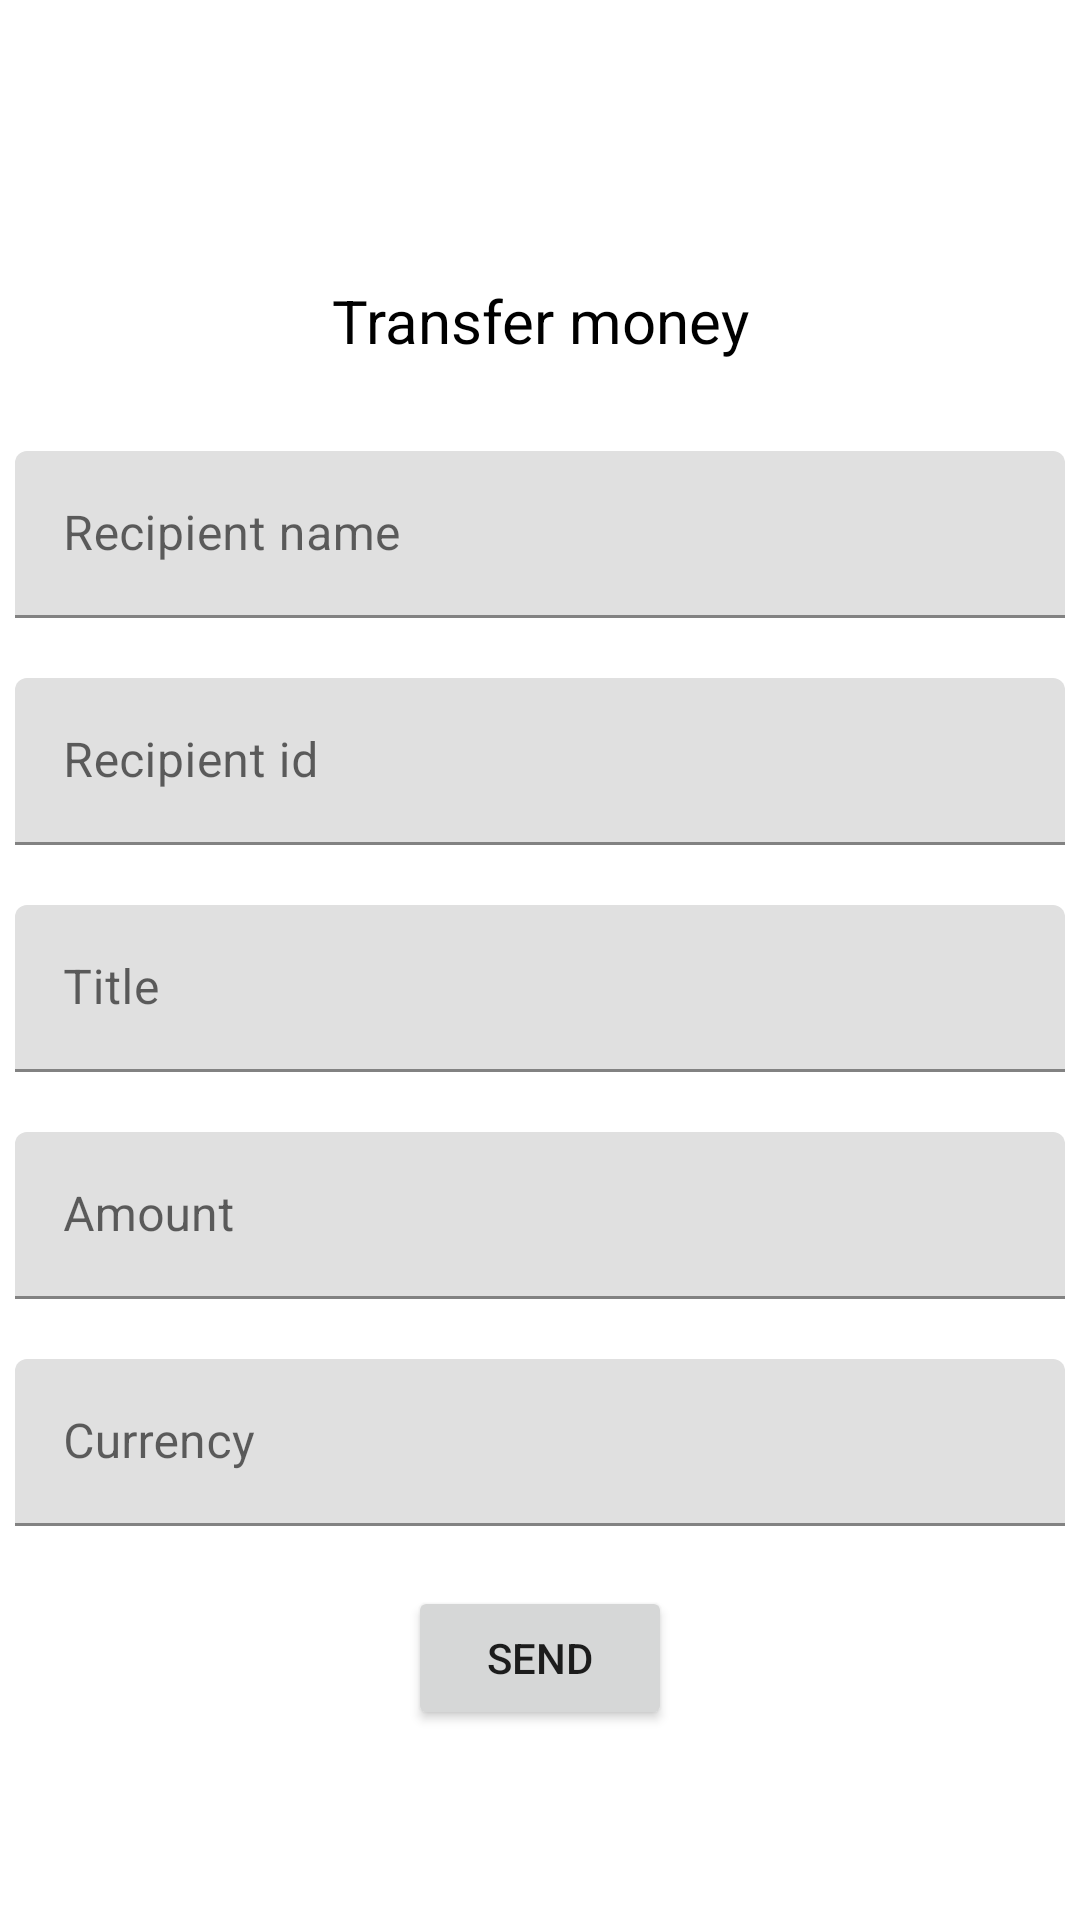

The Android layout XML behind this screen, and the referenced resources:
<!-- AndroidManifest.xml: application theme Theme.CrustLabApp -->
<!-- res/layout/fragment_transfer.xml -->
<?xml version="1.0" encoding="utf-8"?>
<androidx.constraintlayout.widget.ConstraintLayout xmlns:android="http://schemas.android.com/apk/res/android"
    xmlns:app="http://schemas.android.com/apk/res-auto"
    xmlns:tools="http://schemas.android.com/tools"
    android:layout_width="match_parent"
    android:layout_height="match_parent"
    tools:context=".ui.payments.TransferMoneyFragment">

    <ScrollView
        android:layout_width="match_parent"
        android:layout_height="wrap_content"
        android:padding="5dp"
        app:layout_constraintBottom_toBottomOf="parent"
        app:layout_constraintEnd_toEndOf="parent"
        app:layout_constraintLeft_toLeftOf="parent"
        app:layout_constraintTop_toTopOf="parent">

        <androidx.constraintlayout.widget.ConstraintLayout
            android:layout_width="match_parent"
            android:layout_height="wrap_content">

            <TextView
                android:id="@+id/transferFragmentTitle"
                android:layout_width="0dp"
                android:layout_height="wrap_content"
                android:layout_marginTop="30dp"
                android:gravity="center"
                android:text="@string/transfer_money"
                android:textColor="@color/black"
                android:textSize="20sp"
                app:layout_constraintEnd_toEndOf="parent"
                app:layout_constraintStart_toStartOf="parent"
                app:layout_constraintTop_toTopOf="parent" />

            <com.google.android.material.textfield.TextInputLayout
                android:id="@+id/RecipientNameTextInputLayout"
                android:layout_width="0dp"
                android:layout_height="wrap_content"
                android:layout_marginTop="30dp"
                app:layout_constraintEnd_toEndOf="parent"
                app:layout_constraintStart_toStartOf="parent"
                app:layout_constraintTop_toBottomOf="@+id/transferFragmentTitle">

                <com.google.android.material.textfield.TextInputEditText
                    android:id="@+id/RecipientNameEditTextTransferFragment"
                    android:layout_width="match_parent"
                    android:layout_height="wrap_content"
                    android:hint="@string/recipient_name"
                    android:inputType="text" />
            </com.google.android.material.textfield.TextInputLayout>

            <com.google.android.material.textfield.TextInputLayout
                android:id="@+id/RecipientIDTextInputLayout"
                android:layout_width="match_parent"
                android:layout_height="0dp"
                android:layout_marginTop="20dp"
                app:layout_constraintEnd_toEndOf="parent"
                app:layout_constraintStart_toStartOf="parent"
                app:layout_constraintTop_toBottomOf="@+id/RecipientNameTextInputLayout">

                <com.google.android.material.textfield.TextInputEditText
                    android:id="@+id/RecipientIDEditTextTransferFragment"
                    android:layout_width="match_parent"
                    android:layout_height="wrap_content"
                    android:hint="@string/recipient_id"
                    android:inputType="number" />
            </com.google.android.material.textfield.TextInputLayout>

            <com.google.android.material.textfield.TextInputLayout
                android:id="@+id/DescriptionTextInputLayout"
                android:layout_width="0dp"
                android:layout_height="wrap_content"
                android:layout_marginTop="20dp"
                app:layout_constraintEnd_toEndOf="parent"
                app:layout_constraintStart_toStartOf="parent"
                app:layout_constraintTop_toBottomOf="@+id/RecipientIDTextInputLayout">

                <com.google.android.material.textfield.TextInputEditText
                    android:id="@+id/DescriptionEditTextTransferFragment"
                    android:layout_width="match_parent"
                    android:layout_height="wrap_content"
                    android:hint="@string/title"
                    android:inputType="text" />
            </com.google.android.material.textfield.TextInputLayout>

            <com.google.android.material.textfield.TextInputLayout
                android:id="@+id/AmountTextInputLayout"
                android:layout_width="0dp"
                android:layout_height="wrap_content"
                android:layout_marginTop="20dp"
                app:layout_constraintEnd_toEndOf="parent"
                app:layout_constraintStart_toStartOf="parent"
                app:layout_constraintTop_toBottomOf="@+id/DescriptionTextInputLayout">

                <com.google.android.material.textfield.TextInputEditText
                    android:id="@+id/AmountEditTextTransferFragment"
                    android:layout_width="match_parent"
                    android:layout_height="wrap_content"
                    android:hint="@string/amount"
                    android:inputType="numberDecimal" />
            </com.google.android.material.textfield.TextInputLayout>

            <com.google.android.material.textfield.TextInputLayout
                android:id="@+id/CurrencyTextInputLayout"
                android:layout_width="0dp"
                android:layout_height="wrap_content"
                android:layout_marginTop="20dp"
                app:layout_constraintEnd_toEndOf="parent"
                app:layout_constraintStart_toStartOf="parent"
                app:layout_constraintTop_toBottomOf="@+id/AmountTextInputLayout">

                <com.google.android.material.textfield.TextInputEditText
                    android:id="@+id/CurrencyEditTextTransferFragment"
                    android:layout_width="match_parent"
                    android:layout_height="wrap_content"
                    android:enabled="false"
                    android:hint="@string/currency"
                    android:inputType="date" />
            </com.google.android.material.textfield.TextInputLayout>


            <Button
                android:id="@+id/SendBtnTransferFragment"
                android:layout_width="wrap_content"
                android:layout_height="wrap_content"
                android:layout_marginTop="20dp"
                android:text="@string/send"
                app:layout_constraintEnd_toEndOf="parent"
                app:layout_constraintStart_toStartOf="parent"
                app:layout_constraintTop_toBottomOf="@+id/CurrencyTextInputLayout" />

        </androidx.constraintlayout.widget.ConstraintLayout>
    </ScrollView>


</androidx.constraintlayout.widget.ConstraintLayout>
<!-- resources referenced by this layout -->
<resources>
  <color name="black">#FF000000</color>
  <string name="amount">Amount</string>
  <string name="currency">Currency</string>
  <string name="recipient_id">Recipient id</string>
  <string name="recipient_name">Recipient name</string>
  <string name="send">Send</string>
  <string name="title">Title</string>
  <string name="transfer_money">Transfer money</string>
  <style name="Theme.CrustLabApp" parent="Theme.MaterialComponents.DayNight.DarkActionBar">
          
          <item name="colorPrimary">@color/purple_500</item>
          <item name="colorPrimaryVariant">@color/purple_700</item>
          <item name="colorOnPrimary">@color/white</item>
          
          <item name="colorSecondary">@color/teal_200</item>
          <item name="colorSecondaryVariant">@color/teal_700</item>
          <item name="colorOnSecondary">@color/black</item>
          
          <item name="android:statusBarColor" tools:targetApi="l">?attr/colorPrimaryVariant</item>
      </style>
  <color name="purple_500">#FF6200EE</color>
  <color name="purple_700">#FF3700B3</color>
  <color name="white">#FFFFFFFF</color>
  <color name="teal_200">#FF03DAC5</color>
  <color name="teal_700">#FF018786</color>
</resources>
